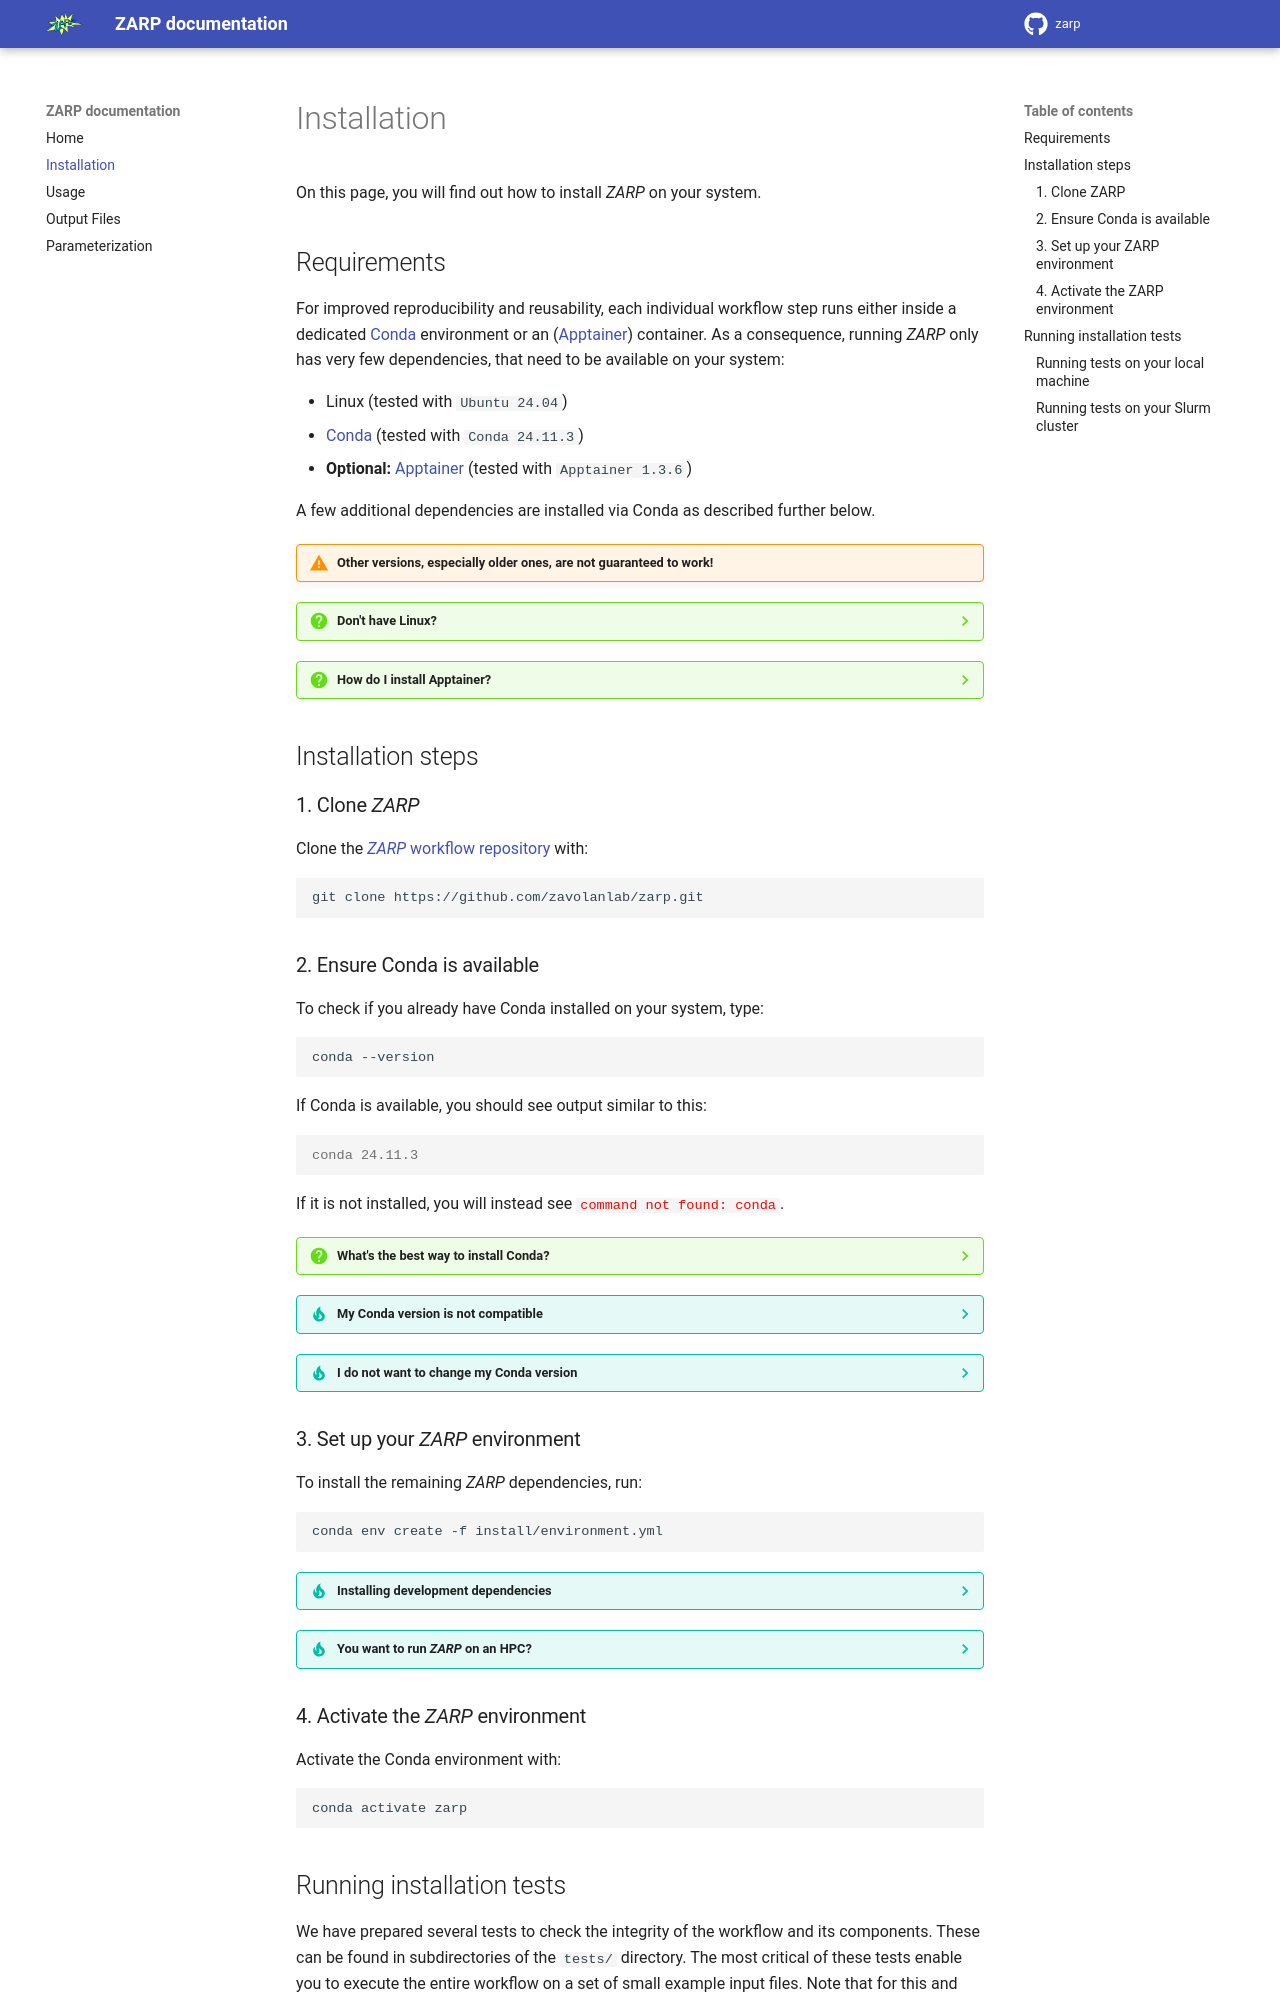

repository: zavolanlab/zarp · page: guides/installation/index.html · generator: mkdocs

# Installation

On this page, you will find out how to install _ZARP_ on your system.

## Requirements

For improved reproducibility and reusability, each individual workflow step
runs either inside a dedicated [Conda][conda] environment or an
([Apptainer][apptainer]) container. As a consequence, running _ZARP_ only has
very few dependencies, that need to be available on your system:

- Linux (tested with `Ubuntu 24.04`)
- [Conda][conda] (tested with `Conda 24.11.3`)
- **Optional:** [Apptainer][apptainer] (tested with `Apptainer 1.3.6`)

A few additional dependencies are installed via Conda as described further
below.

!!! warning "Other versions, especially older ones, are not guaranteed to work!"

??? question "Don't have Linux?"

    Please see the "How to use Docker?" instructions in the [usage
    section](./usage.md).

??? question "How do I install Apptainer?"

    Please follow the [official documentation][apptainer-docs] to install
    Apptainer (formerly Singularity) globally and configure its permissions.

## Installation steps

### 1. Clone _ZARP_

Clone the [_ZARP_ workflow repository][zarp] with:

```sh
git clone https://github.com/zavolanlab/zarp.git
```

### 2. Ensure Conda is available

To check if you already have Conda installed on your system, type:

```sh
conda --version
```

If Conda is available, you should see output similar to this:

```console
conda 24.11.3
```
If it is not installed, you will instead see
<code style="color: red;">command not found: conda</code>.

??? question "What's the best way to install Conda?"

    Conda can be installed in multiple ways. We strongly recommend using the
    [Miniforge][miniforge] distribution, as it is built around the
    community-supplied `conda-forge` channel that is heavily used by _ZARP_.
    It also reduces the risk of accidentally violating Conda's licensing
    restrictions by using the `defaults` channel.

    Please refer to the [official documentation][miniforge] for up-to-date
    installation instructions.

??? tip "My Conda version is not compatible"

    After completing Conda setup, you can install a specific Conda version with
    the following command:

    ```sh
    conda install conda=24.11.3
    ```

??? tip "I do not want to change my Conda version"

    If you already have a specific Conda version on your system that is not
    compatible with _ZARP_, and you do not want to change it, no worries. Just
    indicate a different directory when using the interactive Miniforge
    installer. Then source the appropriate `conda.sh` file to switch between
    versions, e.g.:

    ```sh
    source $HOME/miniconda3/etc/profile.d/conda.sh  # OR
    source $HOME/miniconda3_alt/etc/profile.d/conda.sh
    ```

### 3. Set up your _ZARP_ environment

To install the remaining _ZARP_ dependencies, run:

```bash
conda env create -f install/environment.yml
```

??? tip "Installing development dependencies"

    If you would like to [run tests](#running-installation-tests) or if you
    are planning to contribute to _ZARP_'s development, run the following
    command instead to set up your _ZARP_ Conda environment.

    ```bash
    conda env create -f install/environment.dev.yml
    ```

    This will ensure that all development dependencies are installed as well.

??? tip "You want to run _ZARP_ on an HPC?"

    When running _ZARP_ on a High-Performance Computing cluster, you will need
    to make sure that compatible versions of at least one of Conda (when using
    Snakemake's `--use-conda` option) and Apptainer (when using the
    `--use-apptainer` option) are installed and properly configured on each
    machine of the cluster, including the head node. Reach out to your systems
    administrator to set this up for you.

### 4. Activate the _ZARP_ environment

Activate the Conda environment with:

```bash
conda activate zarp
```
